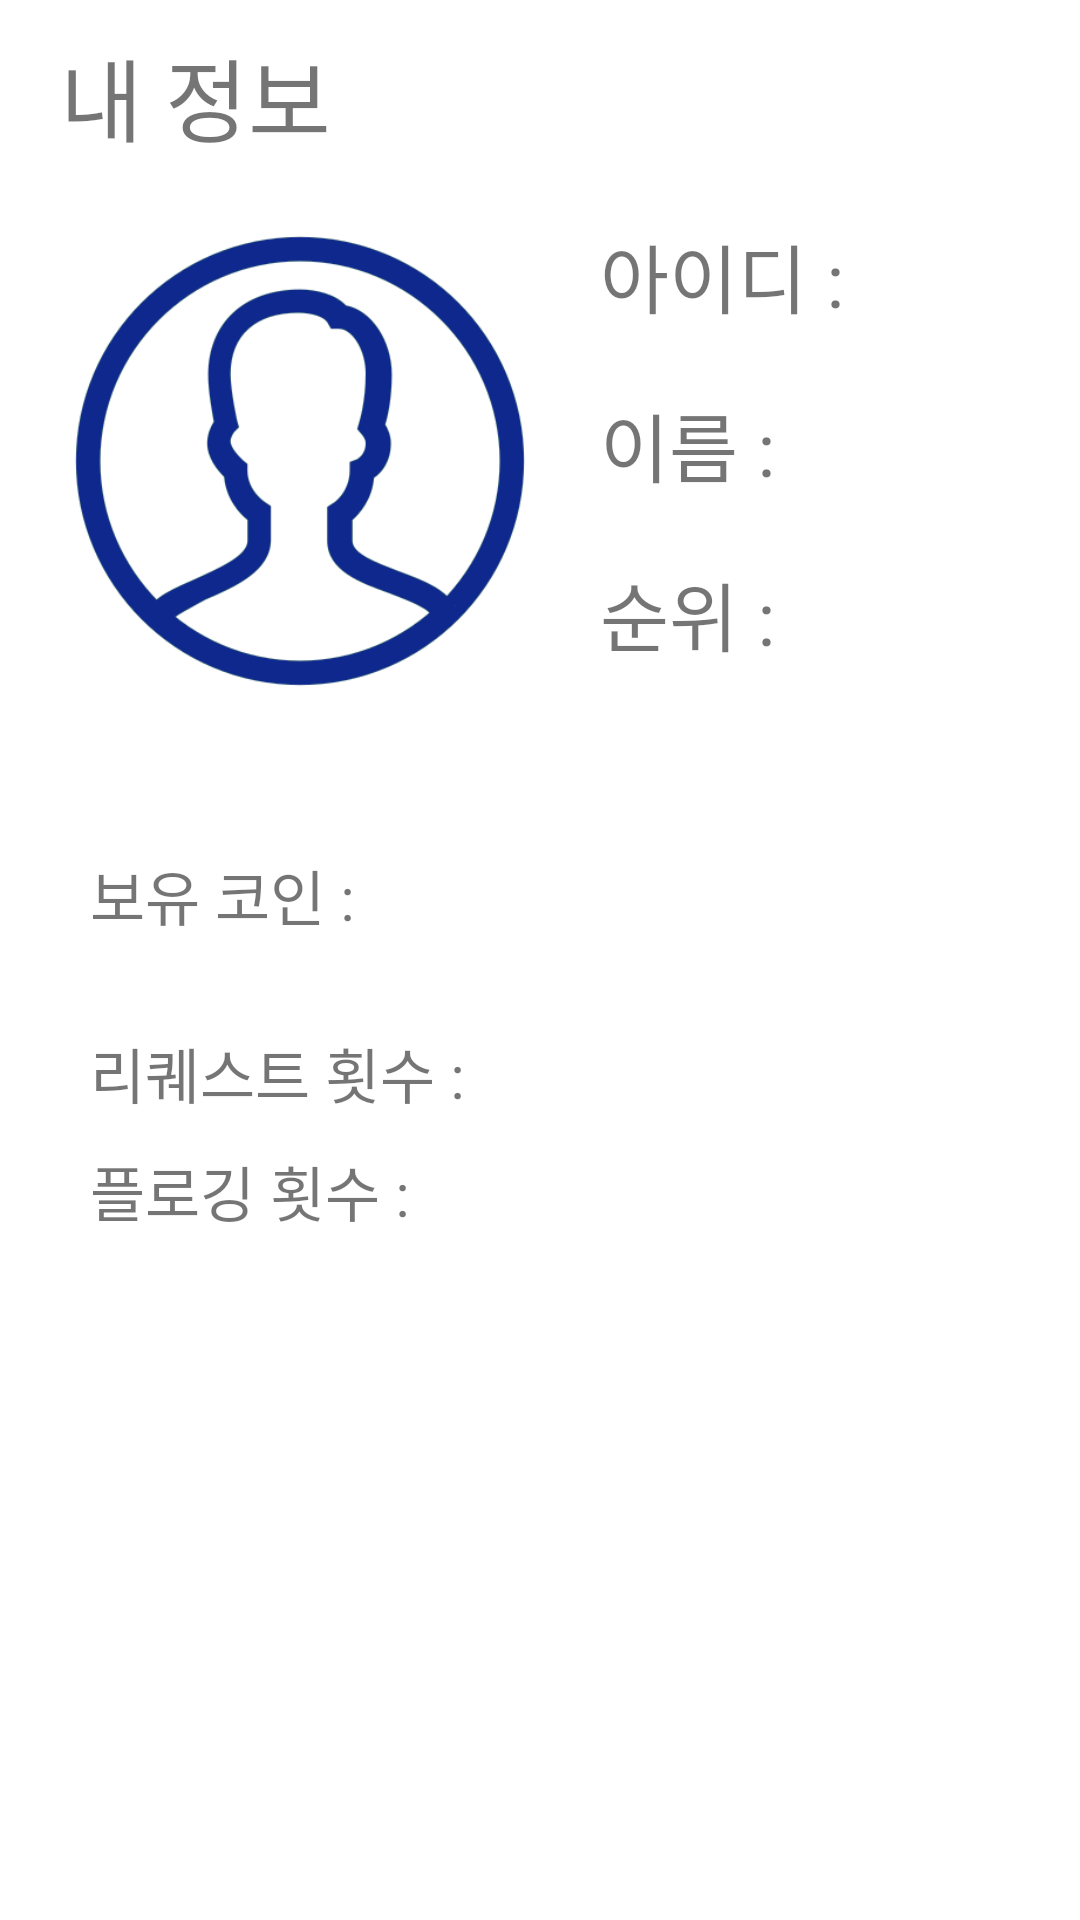

Reconstruct the res/layout file that produces this screen, plus the resources it refers to.
<!-- AndroidManifest.xml: application theme Theme.PloggingCluster -->
<!-- res/layout/fragment_3.xml -->
<?xml version="1.0" encoding="utf-8"?>
<FrameLayout xmlns:android="http://schemas.android.com/apk/res/android"
    xmlns:tools="http://schemas.android.com/tools"
    android:layout_width="match_parent"
    android:layout_height="match_parent"
    tools:context=".Fragment3">

    <LinearLayout
        android:layout_width="match_parent"
        android:layout_height="match_parent"
        android:orientation="vertical">

        <TextView
            android:layout_width="match_parent"
            android:layout_height="wrap_content"
            android:layout_marginLeft="20dp"
            android:layout_marginTop="10dp"
            android:text="내 정보"
            android:textSize="30sp" />

        <LinearLayout
            android:layout_width="match_parent"
            android:layout_height="wrap_content"
            android:orientation="horizontal">

            <ImageView
                android:layout_width="200dp"
                android:layout_height="200dp"
                android:src="@drawable/person"
                android:backgroundTint="#0F288D"/>

            <LinearLayout
                android:layout_width="match_parent"
                android:layout_height="match_parent"
                android:orientation="vertical">

                <TextView
                    android:layout_width="match_parent"
                    android:layout_height="wrap_content"
                    android:layout_marginTop="20dp"
                    android:text="아이디 : "
                    android:textSize="25sp" />

                <TextView
                    android:layout_width="match_parent"
                    android:layout_height="wrap_content"
                    android:layout_marginTop="20dp"
                    android:text="이름 : "
                    android:textSize="25sp" />

                <TextView
                    android:layout_width="match_parent"
                    android:layout_height="wrap_content"
                    android:layout_marginTop="20dp"
                    android:text="순위 : "
                    android:textSize="25sp" />
            </LinearLayout>
        </LinearLayout>

        <TextView
            android:layout_width="wrap_content"
            android:layout_height="wrap_content"
            android:layout_margin="30dp"
            android:text="보유 코인 :"
            android:textSize="20sp" />

        <TextView
            android:layout_width="wrap_content"
            android:layout_height="wrap_content"
            android:layout_marginLeft="30dp"
            android:text="리퀘스트 횟수 :"
            android:textSize="20sp" />

        <TextView
            android:layout_width="wrap_content"
            android:layout_height="wrap_content"
            android:layout_marginLeft="30dp"
            android:layout_marginTop="10dp"
            android:text="플로깅 횟수 :"
            android:textSize="20sp" />

    </LinearLayout>

</FrameLayout>
<!-- resources referenced by this layout -->
<resources>
  <!-- drawable person: png bitmap (drawable, 26735 bytes) -->
  <style name="Theme.PloggingCluster" parent="Theme.MaterialComponents.DayNight.DarkActionBar">
          
          <item name="colorPrimary">@color/purple_500</item>
          <item name="colorPrimaryVariant">@color/purple_700</item>
          <item name="colorOnPrimary">@color/white</item>
          
          <item name="colorSecondary">@color/teal_200</item>
          <item name="colorSecondaryVariant">@color/teal_700</item>
          <item name="colorOnSecondary">@color/black</item>
          
          
          <item name="windowNoTitle">true</item>
      </style>
  <!-- not gathered from this repository: default colours our renderer supplied (Android Studio template values) -->
  <color name="purple_500">#FF6200EE</color>
  <color name="purple_700">#FF3700B3</color>
  <color name="teal_200">#FF03DAC5</color>
  <color name="teal_700">#FF018786</color>
  <color name="black">#FF000000</color>
  <color name="white">#FFFFFFFF</color>
</resources>
